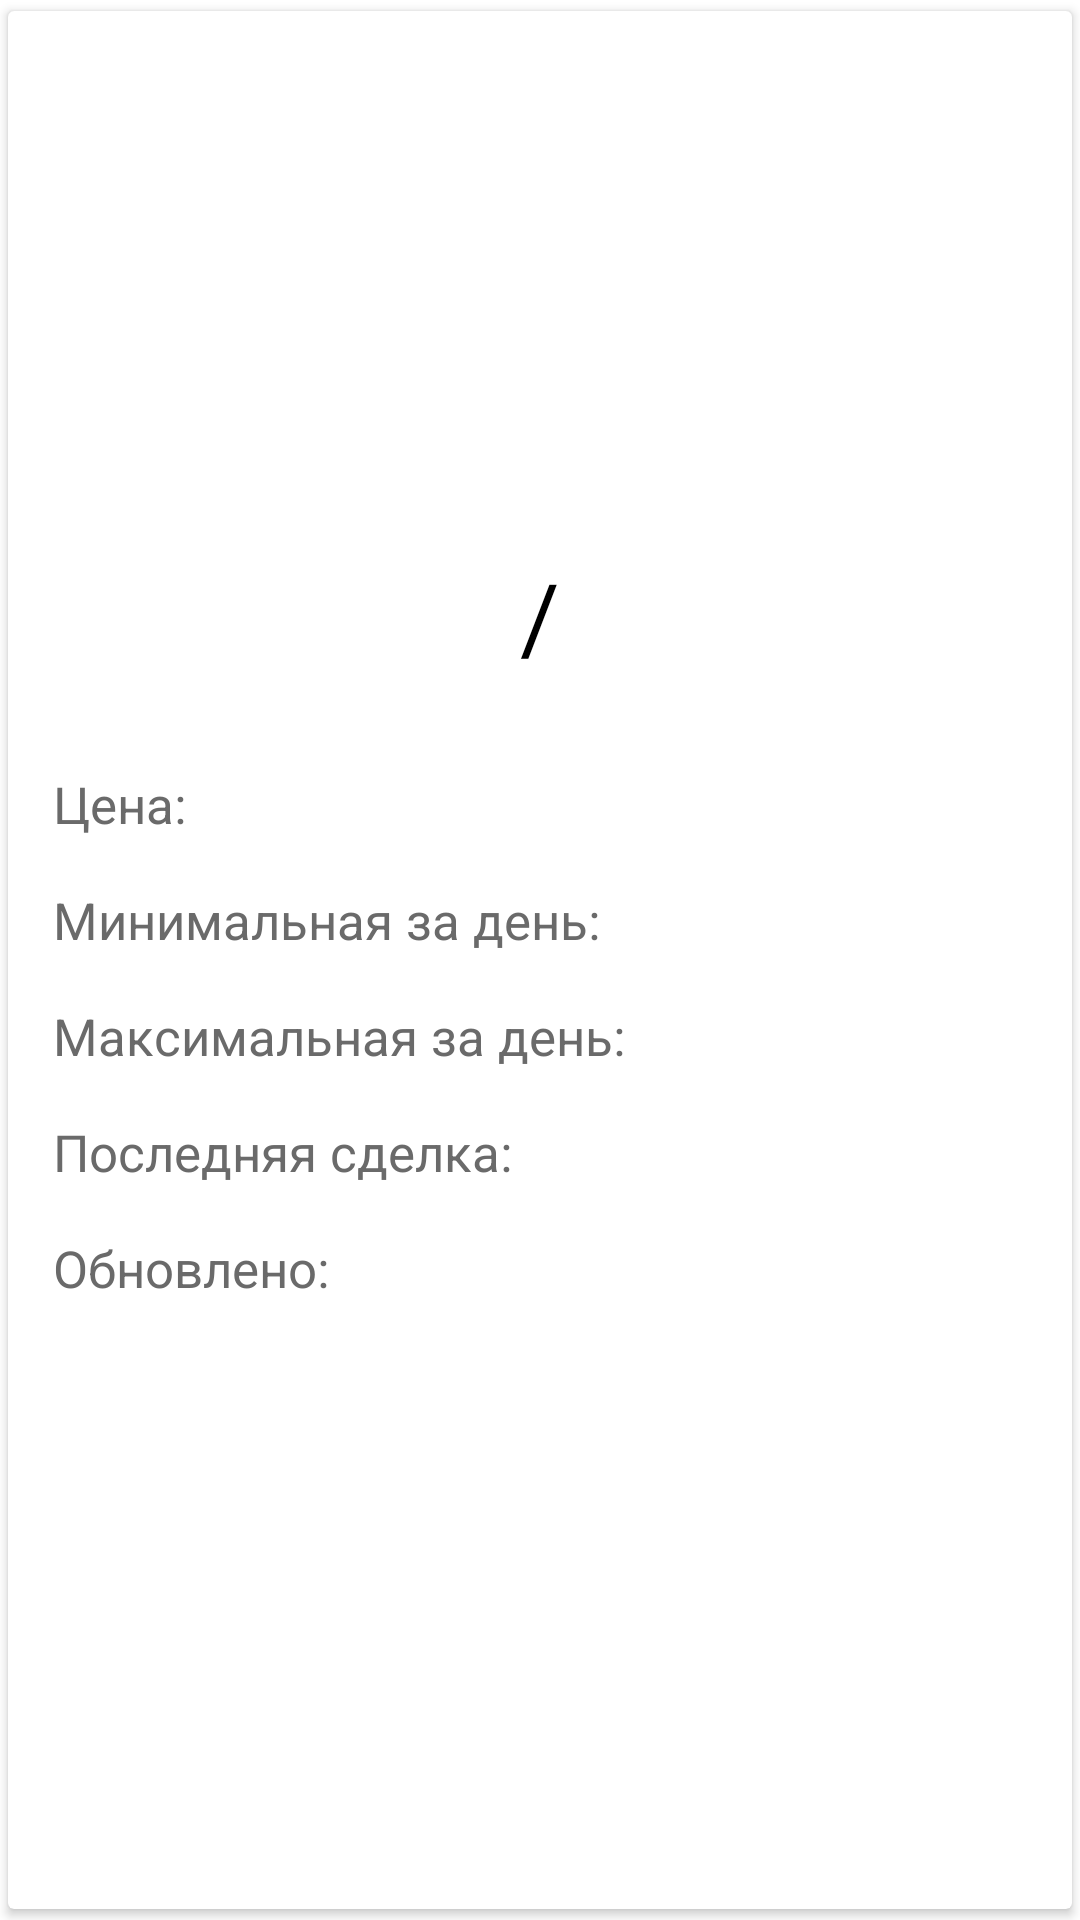

Produce the Android XML layout that renders to this screen, including the resource entries it uses.
<!-- AndroidManifest.xml: application theme Theme.MyFirstStartKotlin -->
<!-- res/layout/activity_coin_detail.xml -->
<?xml version="1.0" encoding="utf-8"?>
<androidx.cardview.widget.CardView xmlns:android="http://schemas.android.com/apk/res/android"
    xmlns:app="http://schemas.android.com/apk/res-auto"
    xmlns:tools="http://schemas.android.com/tools"
    android:layout_width="match_parent"
    android:layout_height="match_parent"
    android:layout_margin="4dp"
    app:cardUseCompatPadding="true">


    <androidx.constraintlayout.widget.ConstraintLayout
        android:layout_width="match_parent"
        android:layout_height="wrap_content">

        <ImageView
            android:id="@+id/ivLogoCoin"
            android:layout_width="150dp"
            android:layout_height="150dp"
            android:layout_margin="20dp"
            android:src="@mipmap/ic_launcher"
            app:layout_constraintEnd_toEndOf="parent"
            app:layout_constraintStart_toStartOf="parent"
            app:layout_constraintTop_toTopOf="parent" />


        <TextView
            android:id="@+id/tvFromSymbol"
            android:layout_width="wrap_content"
            android:layout_height="wrap_content"
            android:paddingEnd="5dp"
            android:textColor="@color/from"
            android:textSize="28sp"
            app:layout_constraintBottom_toBottomOf="@id/tvSlash"
            app:layout_constraintEnd_toStartOf="@id/tvSlash"
            app:layout_constraintTop_toTopOf="@id/tvSlash"
            tools:text="BTC" />

        <TextView
            android:id="@+id/tvSlash"
            android:layout_width="wrap_content"
            android:layout_height="wrap_content"
            android:layout_marginTop="10dp"
            android:textColor="@color/black"
            android:textSize="32sp"
            app:layout_constraintEnd_toEndOf="parent"
            app:layout_constraintStart_toStartOf="parent"
            app:layout_constraintTop_toBottomOf="@id/ivLogoCoin"

            android:text="/" />

        <TextView
            android:id="@+id/tvToSymbol"
            android:layout_width="wrap_content"
            android:layout_height="wrap_content"
            android:paddingStart="5dp"
            android:textColor="@color/to"
            android:textColorLink="@color/design_default_color_on_primary"
            android:textSize="28sp"
            app:layout_constraintBottom_toBottomOf="@id/tvSlash"
            app:layout_constraintStart_toEndOf="@id/tvSlash"
            app:layout_constraintTop_toTopOf="@id/tvSlash"
            tools:text="USD" />




        <TextView
            android:id="@+id/tvPriceLabel"
            android:layout_width="wrap_content"
            android:layout_height="wrap_content"
            android:paddingStart="15dp"
            android:layout_marginTop="30dp"
            android:textColor="@color/text_detail"
            android:textSize="17sp"
            app:layout_constraintStart_toStartOf="parent"
            app:layout_constraintTop_toBottomOf="@+id/tvSlash"
            android:text="Цена: " />


        <TextView
            android:id="@+id/tvPrice"
            android:layout_width="wrap_content"
            android:layout_height="wrap_content"
            android:padding="16sp"
            android:textColor="@color/black"
            android:textSize="22sp"
            android:textStyle="bold"
            app:layout_constraintBottom_toBottomOf="@id/tvPriceLabel"
            app:layout_constraintStart_toEndOf="@id/tvPriceLabel"
            app:layout_constraintTop_toTopOf="@id/tvPriceLabel"
            tools:text="7325.5" />


        <TextView
            android:id="@+id/tvMinPriceLabel"
            android:layout_width="wrap_content"
            android:layout_height="wrap_content"
            android:paddingTop="16sp"
            android:paddingStart="15dp"

            android:textColor="@color/text_detail"
            android:textSize="17sp"
            app:layout_constraintStart_toStartOf="parent"
            app:layout_constraintTop_toBottomOf="@+id/tvPriceLabel"
            android:text="Минимальная за день: " />


        <TextView
            android:id="@+id/tvMinPrice"
            android:layout_width="wrap_content"
            android:layout_height="wrap_content"
            android:paddingTop="16sp"
            android:textColor="@color/danger"
            android:textSize="17sp"
            app:layout_constraintBottom_toBottomOf="@id/tvMinPriceLabel"
            app:layout_constraintStart_toEndOf="@id/tvMinPriceLabel"
            app:layout_constraintTop_toTopOf="@id/tvMinPriceLabel"
            tools:text="7325.5" />


        <TextView
            android:id="@+id/tvMaxPriceLabel"
            android:layout_width="wrap_content"
            android:layout_height="wrap_content"
            android:paddingStart="15dp"

            android:paddingTop="16sp"
            android:textColor="@color/text_detail"
            android:textSize="17sp"
            app:layout_constraintStart_toStartOf="parent"
            app:layout_constraintTop_toBottomOf="@+id/tvMinPriceLabel"
            android:text="Максимальная за день: " />


        <TextView
            android:id="@+id/tvMaxPrice"
            android:layout_width="wrap_content"
            android:layout_height="wrap_content"
            android:paddingTop="16sp"
            android:textColor="@color/green"
            android:textSize="17sp"
            app:layout_constraintBottom_toBottomOf="@id/tvMaxPriceLabel"
            app:layout_constraintStart_toEndOf="@id/tvMaxPriceLabel"
            app:layout_constraintTop_toTopOf="@id/tvMaxPriceLabel"
            tools:text="7325.5" />


        <TextView
            android:id="@+id/tvLastSdelkaLabel"
            android:layout_width="wrap_content"
            android:layout_height="wrap_content"
            android:paddingTop="16sp"
            android:textColor="@color/text_detail"
            android:textSize="17sp"
            android:paddingStart="15dp"

            app:layout_constraintStart_toStartOf="parent"
            app:layout_constraintTop_toBottomOf="@+id/tvMaxPrice"
            android:text="Последняя сделка: " />


        <TextView
            android:id="@+id/tvLastSdelka"
            android:layout_width="wrap_content"
            android:layout_height="wrap_content"
            android:paddingTop="16sp"
            android:textColor="@color/black"
            android:textSize="17sp"
            app:layout_constraintBottom_toBottomOf="@id/tvLastSdelkaLabel"
            app:layout_constraintStart_toEndOf="@id/tvLastSdelkaLabel"
            app:layout_constraintTop_toTopOf="@id/tvLastSdelkaLabel"
            tools:text="WarGonzo" />




        <TextView
            android:id="@+id/tvLastUpdateLabel"
            android:layout_width="wrap_content"
            android:layout_height="wrap_content"
            android:paddingTop="16sp"
            android:textColor="@color/text_detail"
            android:textSize="17sp"
            android:paddingStart="15dp"

            app:layout_constraintStart_toStartOf="parent"
            app:layout_constraintTop_toBottomOf="@+id/tvLastSdelkaLabel"
            android:text="Обновлено: " />

        <TextView
            android:id="@+id/tvLastUpdate"
            android:layout_width="wrap_content"
            android:layout_height="wrap_content"
            android:paddingTop="16sp"

            android:textColor="@color/grey"
            android:textSize="17sp"
            app:layout_constraintBottom_toBottomOf="@id/tvLastUpdateLabel"
            app:layout_constraintStart_toEndOf="@id/tvLastUpdateLabel"
            app:layout_constraintTop_toTopOf="@id/tvLastUpdateLabel"
            tools:text="21:52:33" />
    </androidx.constraintlayout.widget.ConstraintLayout>


</androidx.cardview.widget.CardView>
<!-- resources referenced by this layout -->
<resources>
  <color name="black">#FF000000</color>
  <color name="danger">#9C0A0A</color>
  <color name="from">#8012AA</color>
  <color name="green">#397515</color>
  <color name="grey">#CDCDCD</color>
  <color name="text_detail">#6A6A6A</color>
  <color name="to">#1882CA</color>
  <style name="Theme.MyFirstStartKotlin" parent="Theme.MaterialComponents.DayNight.NoActionBar">
          
          <item name="colorPrimary">#000000</item>
          <item name="colorPrimaryVariant">@color/black</item>
          <item name="colorOnPrimary">@color/white</item>
          
          <item name="colorSecondary">@color/teal_200</item>
          <item name="colorSecondaryVariant">@color/teal_700</item>
          <item name="colorOnSecondary">@color/black</item>
          
          <item name="android:statusBarColor" tools:targetApi="l">?attr/colorPrimaryVariant</item>
          
      </style>
  <color name="white">#FFFFFFFF</color>
  <color name="teal_200">#FF03DAC5</color>
  <color name="teal_700">#FF018786</color>
</resources>
